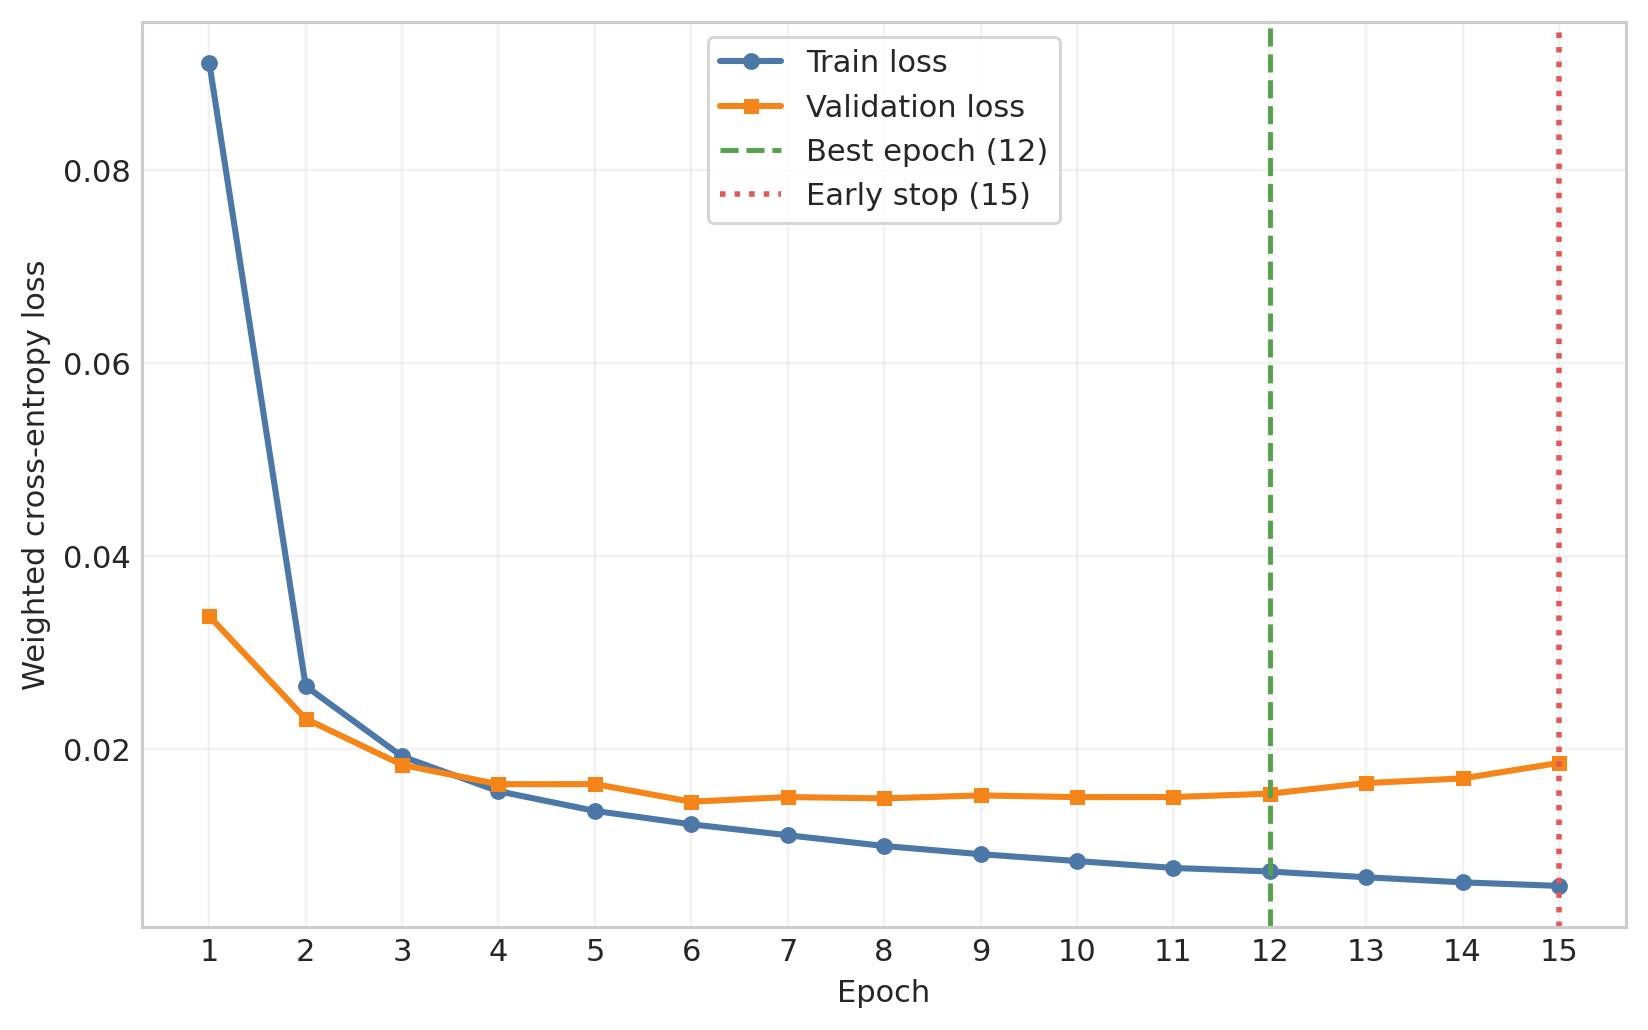

The file beside this chart, header and first rows:
epoch	train_loss	validation_loss	train_splice_loss	validation_splice_loss	train_start_stop_loss	validation_start_stop_loss	train_phase_loss	validation_phase_loss	train_cds_loss	validation_cds_loss	train_joint_frame_loss	validation_joint_frame_loss	mean_AP
1	0.0911	0.03375	0.03814	0.006945	0.03482	0.008589	0.000000000	0.000000000	0.000000000	0.000000000	0.4674	0.2343	0.7339
2	0.02651	0.02312	0.006842	0.00718	0.008084	0.007037	0.000000000	0.000000000	0.000000000	0.000000000	0.1671	0.1429	0.798
3	0.01922	0.01834	0.005695	0.004652	0.006794	0.006106	0.000000000	0.000000000	0.000000000	0.000000000	0.11	0.1107	0.8451
4	0.01561	0.01634	0.004945	0.004194	0.005984	0.005927	0.000000000	0.000000000	0.000000000	0.000000000	0.08394	0.09365	0.8647
5	0.01358	0.01635	0.004501	0.004353	0.005445	0.005521	0.000000000	0.000000000	0.000000000	0.000000000	0.07008	0.09745	0.8684
6	0.01219	0.01453	0.004227	0.003757	0.005038	0.005196	0.000000000	0.000000000	0.000000000	0.000000000	0.06093	0.08394	0.8834
7	0.01106	0.01501	0.003978	0.00383	0.004685	0.005314	0.000000000	0.000000000	0.000000000	0.000000000	0.05378	0.0874	0.888
8	0.009942	0.01487	0.003769	0.003509	0.004332	0.004992	0.000000000	0.000000000	0.000000000	0.000000000	0.04667	0.09004	0.8946
9	0.009094	0.01518	0.003611	0.003452	0.00406	0.005414	0.000000000	0.000000000	0.000000000	0.000000000	0.04131	0.08907	0.8951
10	0.008382	0.01501	0.003449	0.003541	0.003803	0.005335	0.000000000	0.000000000	0.000000000	0.000000000	0.03717	0.08786	0.8938
11	0.007667	0.01501	0.003311	0.003547	0.003585	0.005329	0.000000000	0.000000000	0.000000000	0.000000000	0.03254	0.08796	0.8924
12	0.007302	0.01536	0.003185	0.003312	0.003377	0.005297	0.000000000	0.000000000	0.000000000	0.000000000	0.03129	0.09237	0.8988
13	0.006699	0.01646	0.003069	0.003249	0.00314	0.005605	0.000000000	0.000000000	0.000000000	0.000000000	0.02792	0.1004	0.8986
14	0.006176	0.01695	0.002968	0.003261	0.00295	0.005865	0.000000000	0.000000000	0.000000000	0.000000000	0.02484	0.1027	0.895
15	0.005803	0.01855	0.002873	0.003412	0.002764	0.006173	0.000000000	0.000000000	0.000000000	0.000000000	0.02321	0.1152	0.8947
